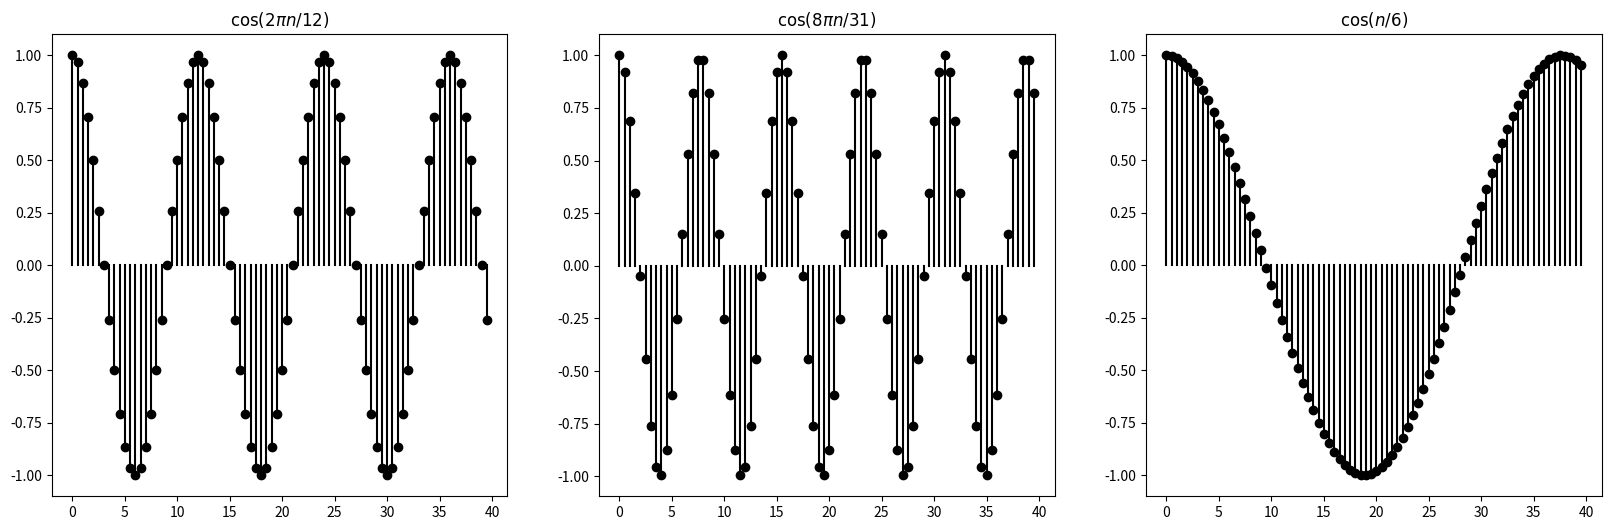

Reproduce this figure in Python.
import numpy as np 
import matplotlib as mpl
import matplotlib.pyplot as plt
import mpl_toolkits.axisartist as axisartist

plt.figure(figsize=(20,6))

plt.subplot(1,3,1)

n = np.arange(0,40,0.5)
y = np.cos(2*np.pi*n/12)
plt.scatter(n,y,color='black')

for i in n:
		plt.plot([i,i],[0,np.cos(2*np.pi*i/12)],color='black',linewidth=1.5)

plt.title(r'$\cos(2 \pi n /12)$')


plt.subplot(1,3,2)

n = np.arange(0,40,0.5)
y = np.cos(8*np.pi*n/31)
plt.scatter(n,y,color='black')

for i in n:
		plt.plot([i,i],[0,np.cos(8*np.pi*i/31)],color='black',linewidth=1.5)

plt.title(r'$\cos(8 \pi n /31)$')


plt.subplot(1,3,3)

n = np.arange(0,40,0.5)
y = np.cos(n/6)
plt.scatter(n,y,color='black')

for i in n:
		plt.plot([i,i],[0,np.cos(i/6)],color='black',linewidth=1.5)

plt.title(r'$\cos(n / 6)$')

plt.show()

